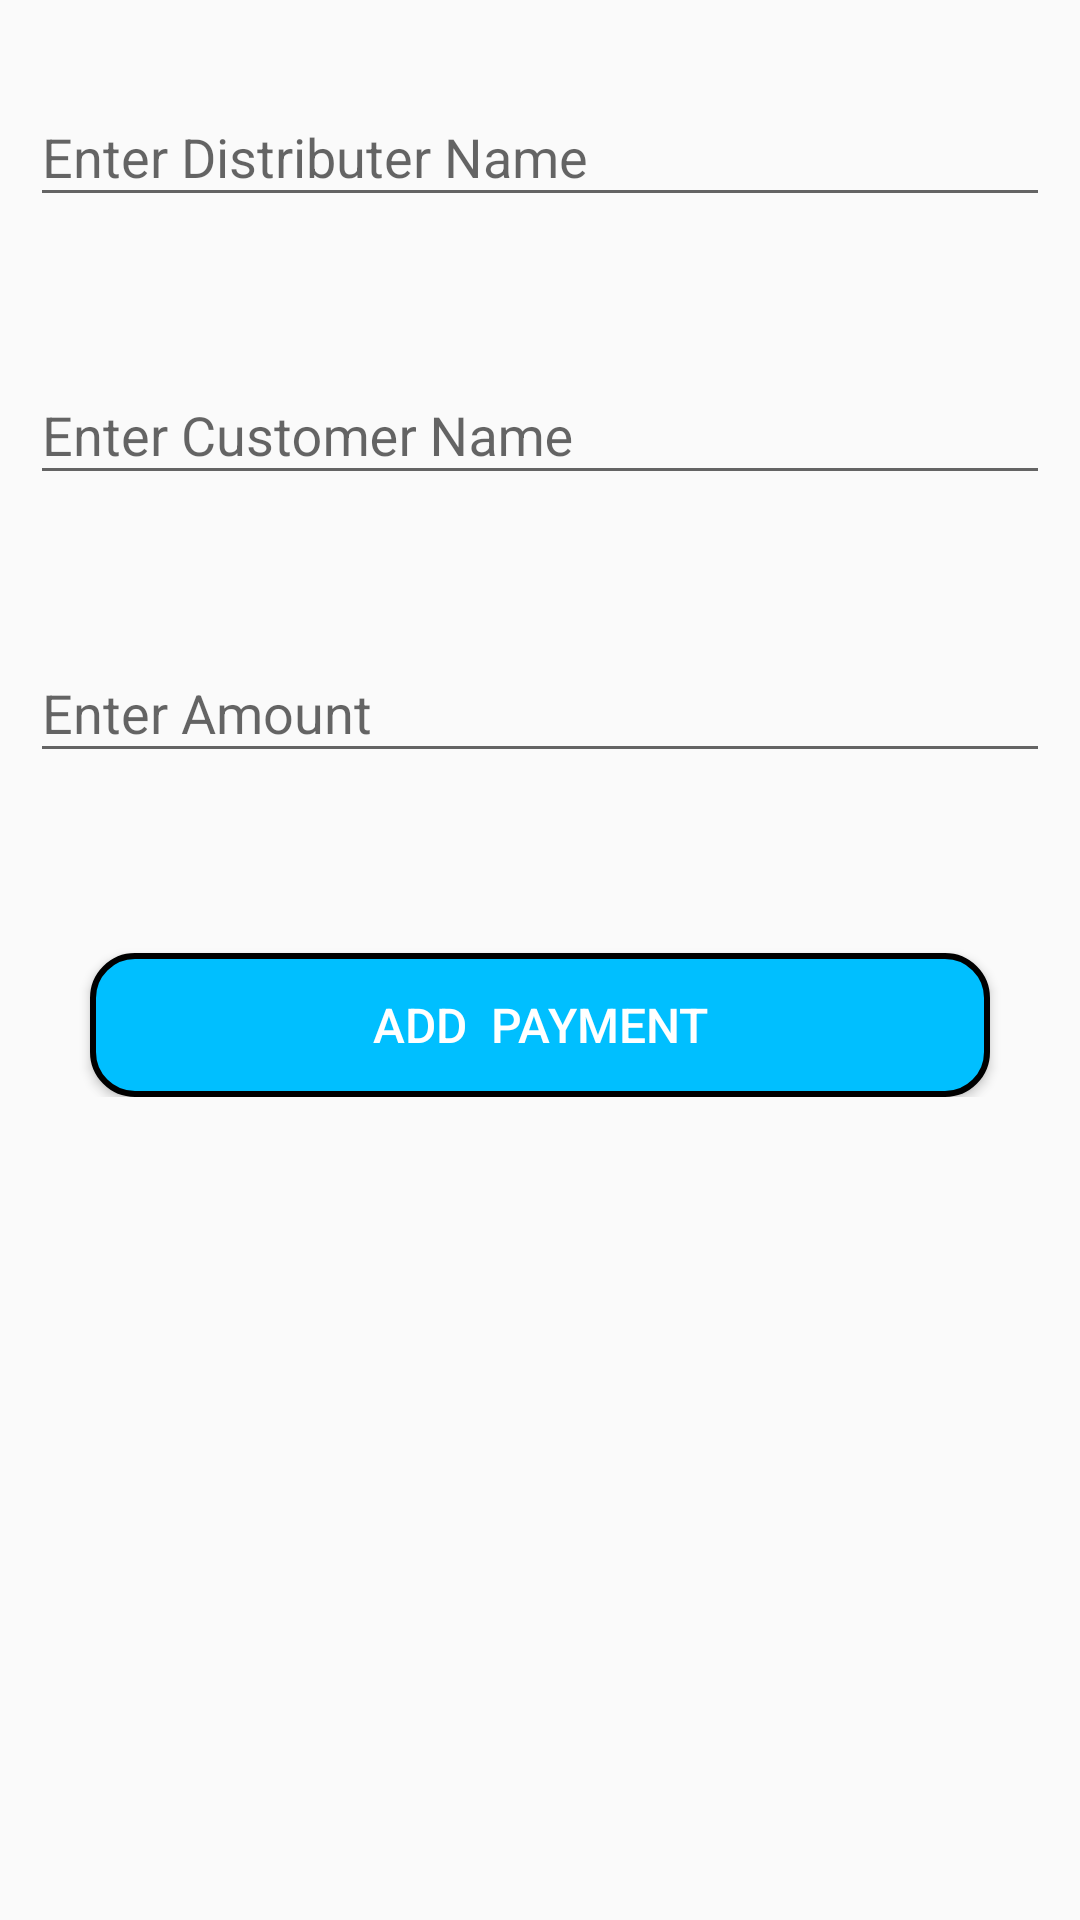

Produce the Android XML layout that renders to this screen, including the resource entries it uses.
<!-- AndroidManifest.xml: application theme AppTheme -->
<!-- res/layout/activity_add_payment.xml -->
<?xml version="1.0" encoding="utf-8"?>
<ScrollView xmlns:android="http://schemas.android.com/apk/res/android"
    xmlns:app="http://schemas.android.com/apk/res-auto"
    xmlns:tools="http://schemas.android.com/tools"
    android:layout_width="match_parent"
    android:layout_height="match_parent"
    tools:context=".add_payment"
    >

    <LinearLayout
        android:layout_width="match_parent"
        android:layout_height="wrap_content"
        android:layout_marginTop="20dp"
        android:layout_marginRight="10dp"
        android:layout_marginLeft="10dp"
        android:orientation="vertical"
        >
        <com.google.android.material.textfield.TextInputLayout
            android:layout_width="match_parent"
            android:layout_height="wrap_content"
            android:id="@+id/dis"
            app:errorEnabled="true"
            >
            <com.google.android.material.textfield.TextInputEditText
                android:layout_width="match_parent"
                android:layout_height="wrap_content"
                android:hint="Enter Distributer Name"
                android:inputType="text"
                />

        </com.google.android.material.textfield.TextInputLayout>

        <com.google.android.material.textfield.TextInputLayout
            android:layout_width="match_parent"
            android:layout_height="wrap_content"
            android:layout_marginTop="20dp"
            android:id="@+id/cust"

            app:errorEnabled="true"
            >
            <com.google.android.material.textfield.TextInputEditText
                android:layout_width="match_parent"
                android:layout_height="wrap_content"
                android:hint="Enter Customer Name"

                android:inputType="text"

                android:layout_marginTop="40dp"
                />

        </com.google.android.material.textfield.TextInputLayout>

        <com.google.android.material.textfield.TextInputLayout
            android:layout_width="match_parent"
            android:layout_height="wrap_content"
            android:layout_marginTop="20dp"
            android:id="@+id/amount"

            >
            <com.google.android.material.textfield.TextInputEditText
                android:layout_width="match_parent"
                android:layout_height="wrap_content"
                android:hint="Enter Amount"
                android:inputType="phone"
                android:layout_marginTop="30dp"
                />
        </com.google.android.material.textfield.TextInputLayout>


        <Button
            android:layout_width="match_parent"
            android:layout_height="wrap_content"
            android:layout_marginTop="60dp"
            android:id="@+id/add_pay"
            android:textSize="16dp"
            android:text="add  payment"
            android:layout_marginLeft="20dp"
            android:layout_marginRight="20dp"
            android:layout_gravity="center"
            android:background="@drawable/border_button"
            android:textColor="#FFFFFF"
            />
    </LinearLayout>

</ScrollView>
<!-- resources referenced by this layout -->
<resources>
  <!-- drawable border_button (drawable) -->
  <?xml version="1.0" encoding="utf-8"?>
  <shape xmlns:android="http://schemas.android.com/apk/res/android"
      android:shape="rectangle" >
  
      <solid android:color="#00BFFF" />
      <corners
          android:radius="14dp"/>
  
      <stroke
          android:width="2dp"
          />
  
  </shape>
  <style name="AppTheme" parent="Theme.AppCompat.Light.DarkActionBar">
          
          <item name="colorPrimary">#00BFFF</item>
          <item name="colorPrimaryDark">#00BFFF</item>
  
  
      </style>
</resources>
